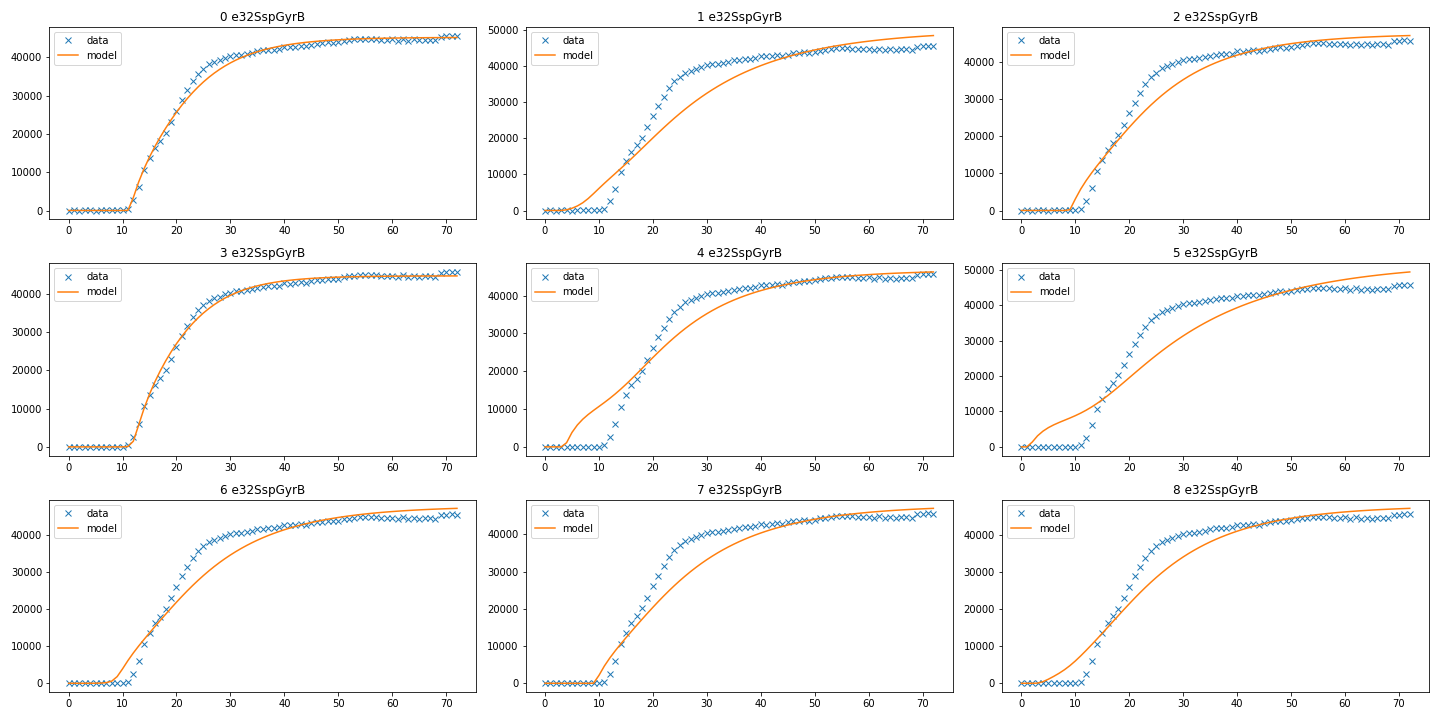

Values plotted in this chart, from the file beside it:
3e32SspGyrB, 0e32SspGyrB, 2e32SspGyrB, 6e32SspGyrB, 8e32SspGyrB, 7e32SspGyrB, 4e32SspGyrB, 1e32SspGyrB, 5e32SspGyrB
0.859, 0.1765, 0.0082, 3.418, 5.31, 2.023, 42.93, 5.248, 13.39
0.8574, 123.4, 85.21, 3.158, 5.451, 1.045, 0.9345, 1.176, 11.95
0.4449, 35.9, 111.2, 50.67, 41.87, 25.38, 27.51, 16.26, 149.4
0.4018, 0.7465, 4.786, 4.163, 1.324, 9.221, 0.2832, 2.075, 0.2311
6139, 5325, 3671, 3512, 3393, 3249, 3571, 2890, 2547
0.1374, 0.1177, 0.07727, 0.07332, 0.0705, 0.06786, 0.07646, 0.05777, 0.04891
70.15, 174.8, 110.3, 135.9, 65.37, 346, 124.9, 54.53, 42.62
